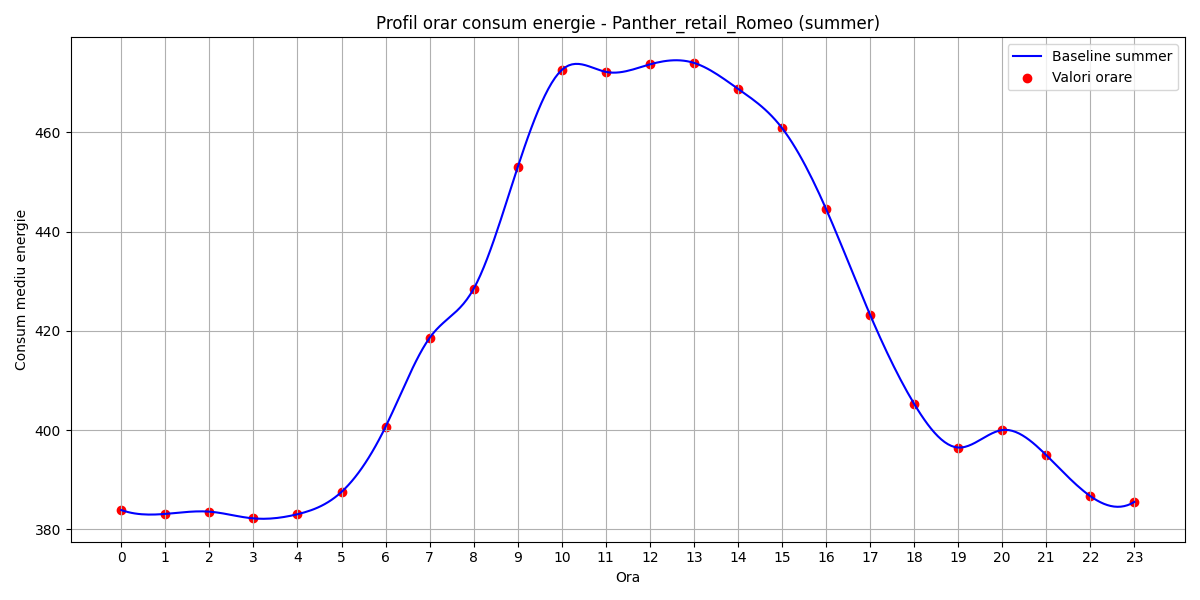

The table this chart was drawn from, first rows:
hour, B(t)
0, 383.9
1, 383.1
2, 383.6
3, 382.2
4, 383.1
5, 387.6
6, 400.7
7, 418.6
8, 428.5
9, 453
10, 472.6
11, 472.2
12, 473.7
13, 474
14, 468.8
15, 460.9
16, 444.6
17, 423.3
18, 405.3
19, 396.5
20, 400
21, 395
22, 386.7
23, 385.5
